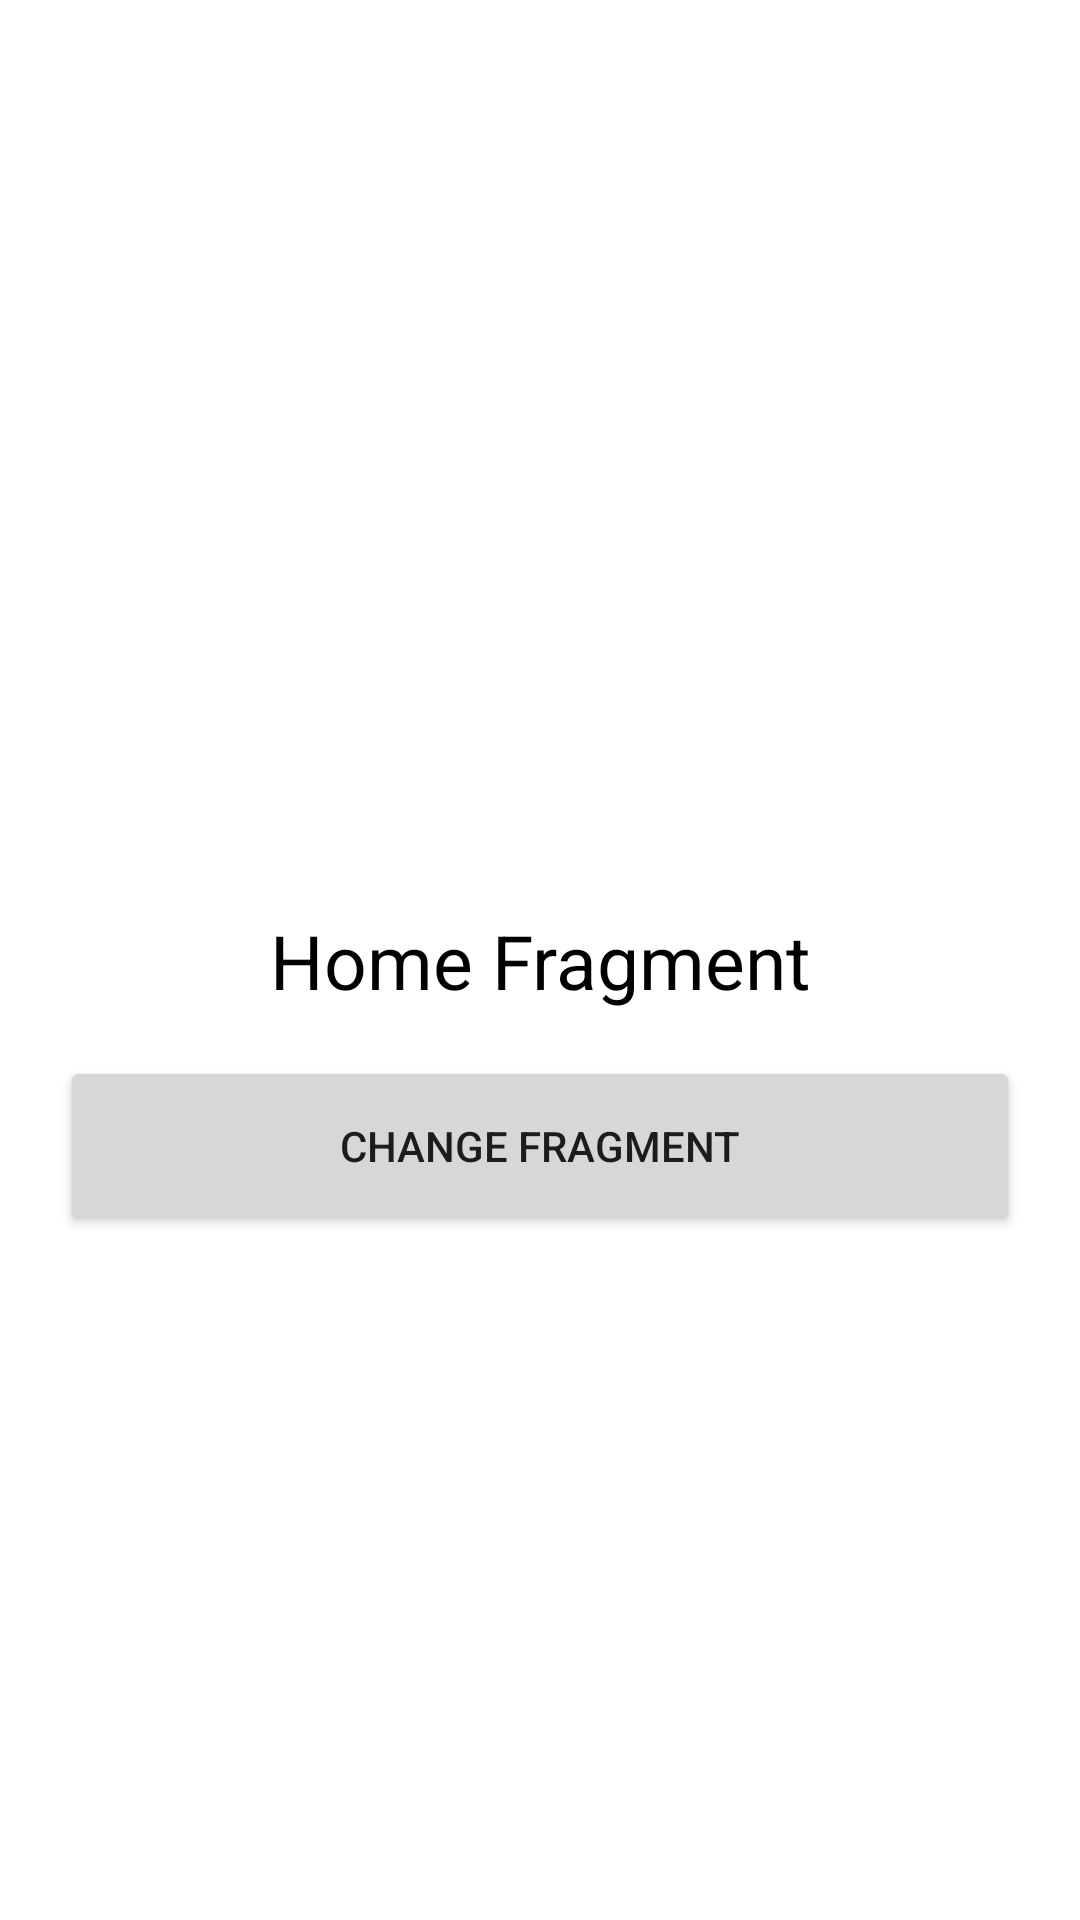

This screen was rendered from an Android layout file. Write that file and the resources it references.
<!-- AndroidManifest.xml: application theme Theme.RoomDbWithKotlin -->
<!-- res/layout/fragment_home.xml -->
<?xml version="1.0" encoding="utf-8"?>
<androidx.constraintlayout.widget.ConstraintLayout xmlns:android="http://schemas.android.com/apk/res/android"
    xmlns:tools="http://schemas.android.com/tools"
    android:layout_width="match_parent"
    android:layout_height="match_parent"
    xmlns:app="http://schemas.android.com/apk/res-auto">


    <TextView
        android:id="@+id/hometext"
        android:layout_width="match_parent"
        android:gravity="center"
        android:textSize="25sp"
        android:textColor="@color/black"
        app:layout_constraintLeft_toLeftOf="parent"
        app:layout_constraintRight_toRightOf="parent"
        app:layout_constraintBottom_toBottomOf="parent"
        app:layout_constraintTop_toTopOf="parent"
        android:layout_height="wrap_content"
        android:text="Home Fragment" />


    <Button
        android:id="@+id/change_fragment"
        android:layout_width="match_parent"
        android:layout_height="60dp"
        android:text="Change Fragment"
        android:layout_marginStart="20dp"
        android:layout_marginEnd="20dp"
        android:layout_marginTop="15dp"
        app:layout_constraintTop_toBottomOf="@+id/hometext"
        >
    </Button>

</androidx.constraintlayout.widget.ConstraintLayout>
<!-- resources referenced by this layout -->
<resources>
  <style name="Theme.RoomDbWithKotlin" parent="Theme.MaterialComponents.DayNight.DarkActionBar">
          
          <item name="colorPrimary">@color/purple_500</item>
          <item name="colorPrimaryVariant">@color/purple_700</item>
          <item name="colorOnPrimary">@color/white</item>
          
          <item name="colorSecondary">@color/teal_200</item>
          <item name="colorSecondaryVariant">@color/teal_700</item>
          <item name="colorOnSecondary">@color/black</item>
          
          <item name="android:statusBarColor" tools:targetApi="l">?attr/colorPrimaryVariant</item>
          
      </style>
  <!-- not gathered from this repository: default colours our renderer supplied (Android Studio template values) -->
  <color name="purple_500">#FF6200EE</color>
  <color name="purple_700">#FF3700B3</color>
  <color name="teal_200">#FF03DAC5</color>
  <color name="teal_700">#FF018786</color>
  <color name="black">#FF000000</color>
  <color name="white">#FFFFFFFF</color>
</resources>
